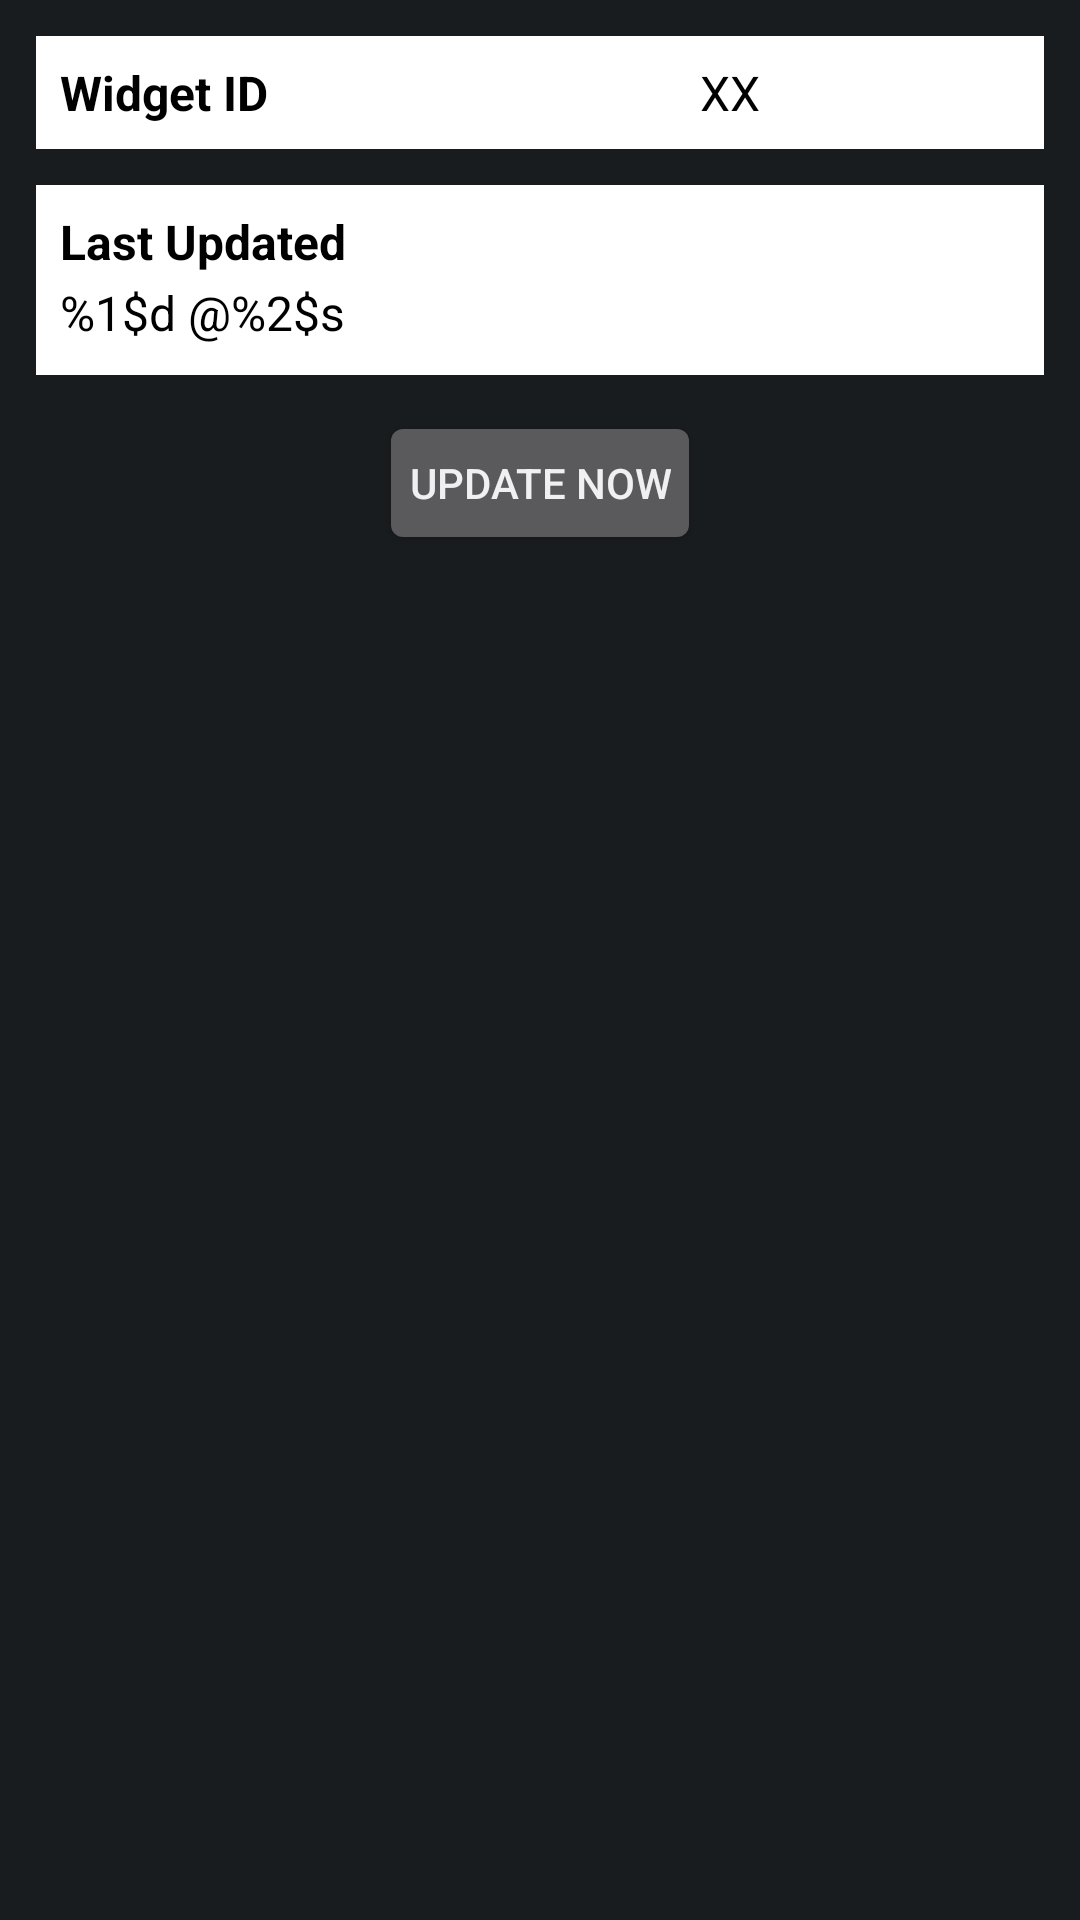

The Android layout XML behind this screen, and the referenced resources:
<!-- AndroidManifest.xml: application theme Theme.Hilt_Di_Retrofit_ViewModel -->
<!-- res/layout/new_app_widget.xml -->
<RelativeLayout xmlns:android="http://schemas.android.com/apk/res/android"
    style="@style/Widget.AppWidgetSample.AppWidget.Container"
    android:layout_width="match_parent"
    android:layout_height="match_parent"
    android:theme="@style/Theme.AppWidgetSample.AppWidgetContainer">
    <LinearLayout
        android:id="@+id/section_id"
        style="@style/AppWidgetSection"
        android:layout_width="match_parent"
        android:layout_height="wrap_content"
        android:layout_alignParentStart="true"
        android:layout_alignParentTop="true"
        android:orientation="horizontal">
        <TextView
            android:id="@+id/appwidget_id_label"
            style="@style/AppWidgetLabel"
            android:layout_width="0dp"
            android:layout_weight="2"
            android:text="Widget ID"
            android:layout_height="wrap_content"/>
        <TextView
            android:id="@+id/appwidget_id"
            style="@style/AppWidgetText"
            android:layout_width="0dp"
            android:layout_weight="1"
            android:text="XX"
            android:layout_height="wrap_content"/>
    </LinearLayout>
    <LinearLayout
        android:id="@+id/section_update"
        style="@style/AppWidgetSection"
        android:layout_width="match_parent"
        android:layout_height="wrap_content"
        android:orientation="vertical"
        android:layout_alignParentStart="true"
        android:layout_below="@id/section_id">
        <TextView
            android:id="@+id/appwidget_update_label"
            style="@style/AppWidgetLabel"
            android:layout_width="match_parent"
            android:layout_weight="1"
            android:layout_marginBottom="2dp"
            android:text="@string/last_updated"
            android:layout_height="wrap_content"/>
        <TextView
            android:id="@+id/appwidget_update"
            style="@style/AppWidgetText"
            android:layout_width="match_parent"
            android:layout_weight="1"
            android:layout_marginBottom="2dp"
            android:text="@string/_1_d_2_s"
            android:layout_height="wrap_content"/>
    </LinearLayout>
    <Button
        android:id="@+id/button_update"
        android:layout_width="wrap_content"
        android:layout_height="wrap_content"
        android:layout_below="@id/section_update"
        android:padding="10dp"
        android:text="@string/update_now"
        style="@style/AppWidgetButton"
        android:layout_centerHorizontal="true"/>
</RelativeLayout>
<!-- resources referenced by this layout -->
<resources>
  <string name="_1_d_2_s">%1$d @%2$s</string>
  <string name="last_updated">Last Updated</string>
  <string name="update_now">Update now</string>
  <style name="AppWidgetButton" parent="Base.Widget.AppCompat.Button">
          <item name="android:layout_marginTop">12dp</item>
      </style>
  <style name="AppWidgetLabel" parent="AppWidgetText">
          <item name="android:textStyle">bold</item>
      </style>
  <style name="AppWidgetSection" parent="@android:style/Widget">
          <item name="android:padding">8dp</item>
          <item name="android:layout_marginTop">12dp</item>
          <item name="android:layout_marginLeft">12dp</item>
          <item name="android:layout_marginRight">12dp</item>
          <item name="android:background">@android:color/white</item>
      </style>
  <style name="AppWidgetText" parent="Base.TextAppearance.AppCompat.Subhead">
          <item name="android:textColor">@android:color/black</item>
      </style>
  <style name="Theme.AppWidgetSample.AppWidgetContainer" parent="Theme.AppWidgetSample.AppWidgetContainerParent">
          
          <item name="appWidgetPadding">16dp</item>
      </style>
  <style name="Widget.AppWidgetSample.AppWidget.Container" parent="android:Widget">
          <item name="android:id">@android:id/background</item>
          <item name="android:background">?android:attr/colorBackground</item>
      </style>
  <style name="Theme.Hilt_Di_Retrofit_ViewModel" parent="Theme.MaterialComponents.DayNight.NoActionBar">
          
          <item name="colorPrimary">@color/teal_200</item>
          <item name="colorPrimaryVariant">@color/teal_200</item>
          <item name="colorOnPrimary">@color/white</item>
          
          <item name="colorSecondary">@color/teal_200</item>
          <item name="colorSecondaryVariant">@color/teal_700</item>
          <item name="colorOnSecondary">@color/black</item>
          
          <item name="android:statusBarColor">?attr/colorPrimaryVariant</item>
          
      </style>
  
      //bottomSheet
  <style name="Theme.AppWidgetSample.AppWidgetContainerParent" parent="@android:style/Theme.DeviceDefault">
          
          <item name="appWidgetRadius">16dp</item>
          
          <item name="appWidgetInnerRadius">8dp</item>
      </style>
  <color name="teal_200">#FF03DAC5</color>
  <color name="white">#FFFFFFFF</color>
  <color name="teal_700">#FF018786</color>
  <color name="black">#FF000000</color>
</resources>
